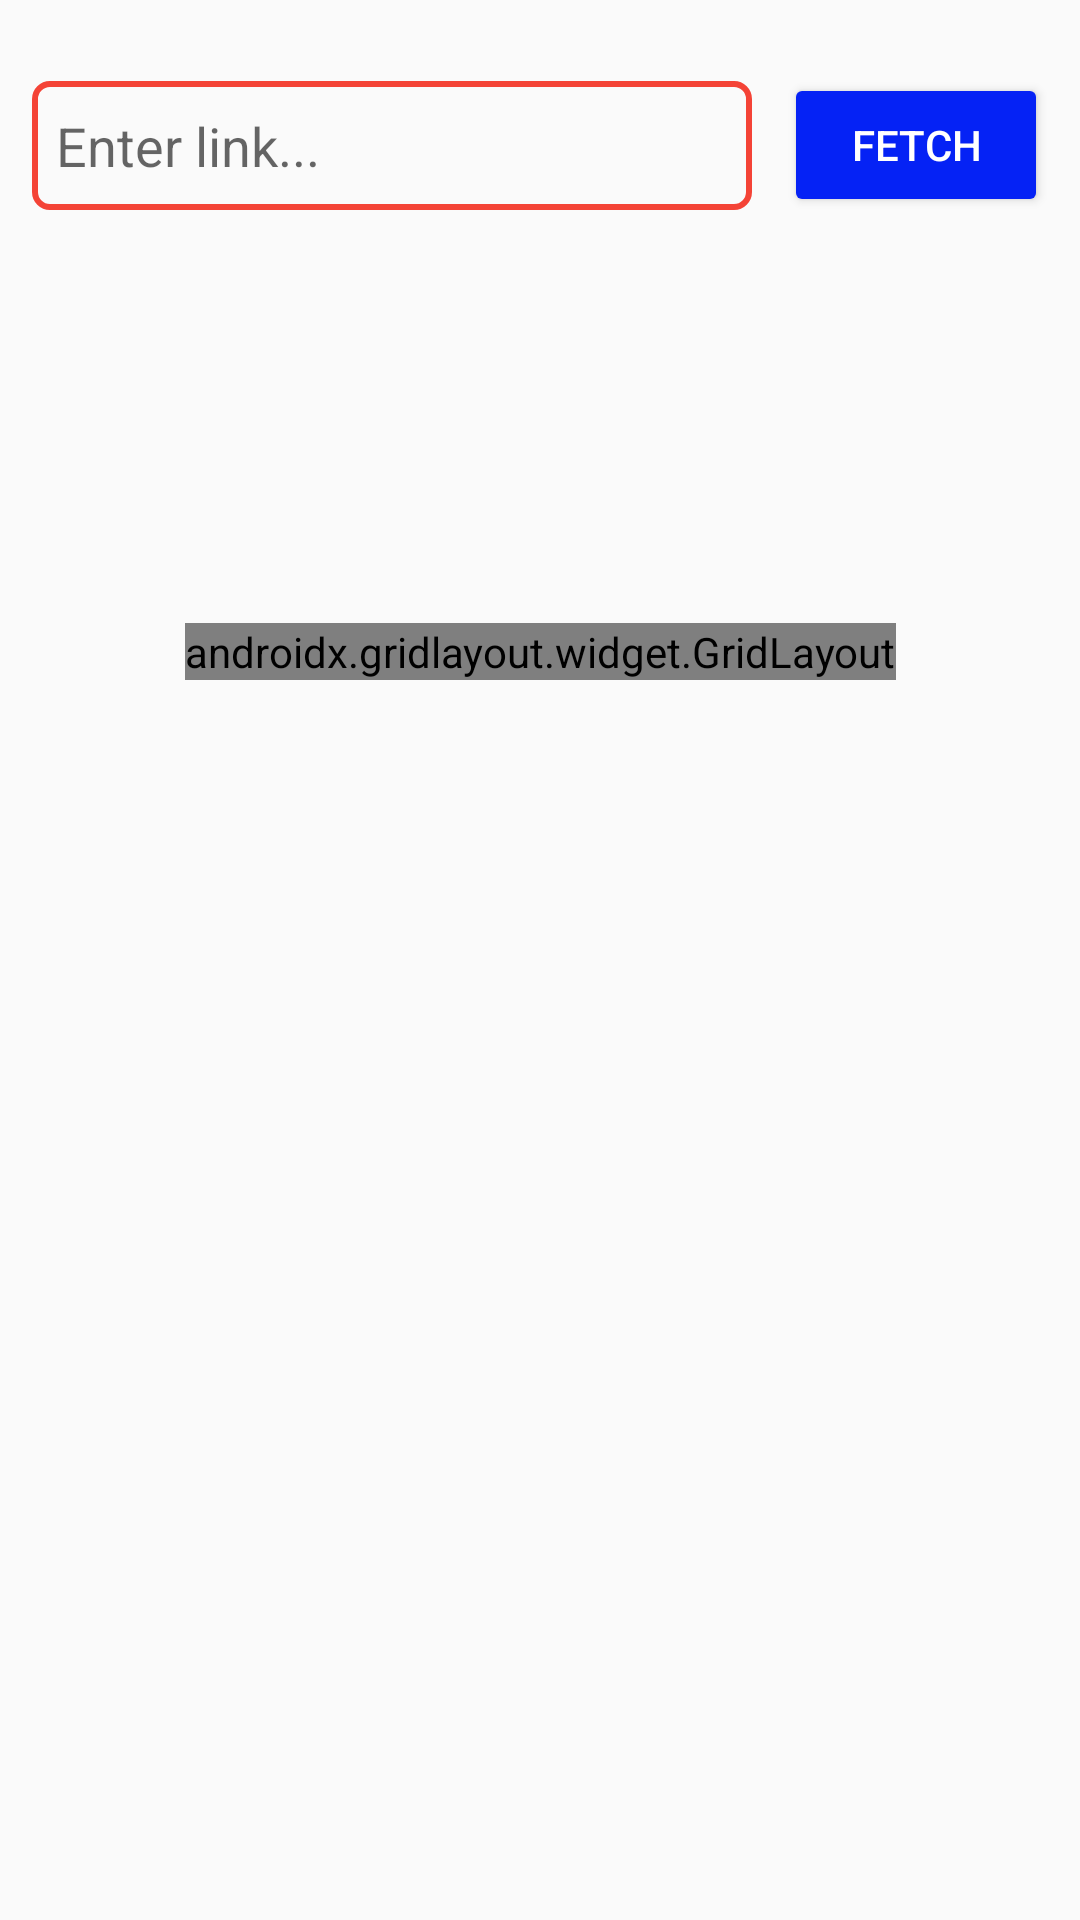

Produce the Android XML layout that renders to this screen, including the resource entries it uses.
<!-- AndroidManifest.xml: activity theme Theme.AppCompat.Light.NoActionBar -->
<!-- res/layout/activity_main.xml -->
<?xml version="1.0" encoding="utf-8"?>
<androidx.constraintlayout.widget.ConstraintLayout xmlns:android="http://schemas.android.com/apk/res/android"
    xmlns:app="http://schemas.android.com/apk/res-auto"
    xmlns:tools="http://schemas.android.com/tools"
    android:layout_width="match_parent"
    android:layout_height="match_parent"
    tools:context=".MainActivity">

    <EditText
        android:id="@+id/urlInput"
        android:layout_width="240dp"
        android:layout_height="43dp"
        android:background="@drawable/edit_text_border"
        android:hint="@string/enter_link"
        android:importantForAutofill="no"
        android:inputType="textUri"
        android:padding="8dp"
        app:layout_constraintBottom_toBottomOf="parent"
        app:layout_constraintEnd_toStartOf="@id/fetchBtn"
        app:layout_constraintHorizontal_bias="0.228"
        app:layout_constraintStart_toStartOf="parent"
        app:layout_constraintTop_toTopOf="parent"
        app:layout_constraintVertical_bias="0.045" />

    <Button
        android:id="@+id/fetchBtn"
        android:layout_width="wrap_content"
        android:layout_height="wrap_content"
        android:backgroundTint="#0522F5"
        android:text="@string/fetch"
        android:textColor="#FFFFFF"
        app:layout_constraintBottom_toBottomOf="parent"
        app:layout_constraintEnd_toEndOf="parent"
        app:layout_constraintStart_toEndOf="@+id/urlInput"
        app:layout_constraintTop_toTopOf="parent"
        app:layout_constraintVertical_bias="0.041" />

    <androidx.gridlayout.widget.GridLayout
        android:id="@+id/photoGrid"
        android:layout_width="wrap_content"
        android:layout_height="wrap_content"
        app:layout_constraintTop_toBottomOf="@id/urlInput"
        app:layout_constraintBottom_toBottomOf="parent"
        app:layout_constraintEnd_toEndOf="parent"
        app:layout_constraintStart_toStartOf="parent"
        app:layout_constraintVertical_bias="0.25"
        app:columnCount="4"
        app:rowCount="5"
        app:orientation="horizontal"
        tools:context=".GridXMLActivity">

        <ImageView style="@style/dlImgStyle"
            android:id="@+id/image1"
            app:layout_gravity="left|top" />

        <ImageView style="@style/dlImgStyle"
            android:id="@+id/image2"
            app:layout_gravity="left|top"/>

        <ImageView style="@style/dlImgStyle"
            android:id="@+id/image3"
            app:layout_gravity="left|top"/>

        <ImageView style="@style/dlImgStyle"
            android:id="@+id/image4"
            app:layout_gravity="left|top"/>

        <ImageView style="@style/dlImgStyle"
            android:id="@+id/image5"
            app:layout_gravity="left|top"/>

        <ImageView style="@style/dlImgStyle"
            android:id="@+id/image6"
            app:layout_gravity="left|top"/>

        <ImageView style="@style/dlImgStyle"
            android:id="@+id/image7"
            app:layout_gravity="left|top"/>

        <ImageView style="@style/dlImgStyle"
            android:id="@+id/image8"
            app:layout_gravity="left|top"/>

        <ImageView style="@style/dlImgStyle"
            android:id="@+id/image9"
            app:layout_gravity="left|top"/>

        <ImageView style="@style/dlImgStyle"
            android:id="@+id/image10"
            app:layout_gravity="left|top"/>

        <ImageView style="@style/dlImgStyle"
            android:id="@+id/image11"
            app:layout_gravity="left|top"/>

        <ImageView style="@style/dlImgStyle"
            android:id="@+id/image12"
            app:layout_gravity="left|top"/>

        <ImageView style="@style/dlImgStyle"
            android:id="@+id/image13"
            app:layout_gravity="left|top"/>

        <ImageView style="@style/dlImgStyle"
            android:id="@+id/image14"
            app:layout_gravity="left|top"/>

        <ImageView style="@style/dlImgStyle"
            android:id="@+id/image15"
            app:layout_gravity="left|top"/>

        <ImageView style="@style/dlImgStyle"
            android:id="@+id/image16"
            app:layout_gravity="left|top"/>

        <ImageView style="@style/dlImgStyle"
            android:id="@+id/image17"
            app:layout_gravity="left|top"/>

        <ImageView style="@style/dlImgStyle"
            android:id="@+id/image18"
            app:layout_gravity="left|top"/>

        <ImageView style="@style/dlImgStyle"
            android:id="@+id/image19"
            app:layout_gravity="left|top"/>

        <ImageView style="@style/dlImgStyle"
            android:id="@+id/image20"
            app:layout_gravity="left|top"/>



    </androidx.gridlayout.widget.GridLayout>

    <TextView
        android:id="@+id/selectText"
        android:layout_width="wrap_content"
        android:layout_height="wrap_content"
        android:visibility="invisible"
        android:text="Select 0/6 images"
        app:layout_constraintBottom_toBottomOf="parent"
        app:layout_constraintStart_toStartOf="parent"
        app:layout_constraintEnd_toStartOf="@id/startGameBtn"
        app:layout_constraintTop_toBottomOf="@id/photoGrid"/>

    <Button
        android:id="@+id/startGameBtn"
        android:layout_width="wrap_content"
        android:layout_height="wrap_content"
        android:background="#EAE6E6"
        android:text="START"
        android:visibility="invisible"
        app:layout_constraintBottom_toBottomOf="parent"
        app:layout_constraintEnd_toEndOf="parent"
        app:layout_constraintStart_toEndOf="@id/selectText"
        app:layout_constraintTop_toBottomOf="@id/photoGrid" />

    <ProgressBar
        android:id="@+id/progressBar"
        style="@android:style/Widget.ProgressBar.Horizontal"
        android:layout_width="200dp"
        android:layout_height="20dp"
        android:progress="5"
        android:progressDrawable="@drawable/custom_progress_bar"
        android:visibility="invisible"
        app:layout_constraintBottom_toBottomOf="parent"
        app:layout_constraintEnd_toEndOf="parent"
        app:layout_constraintStart_toStartOf="parent"
        app:layout_constraintTop_toBottomOf="@id/photoGrid"
        app:layout_constraintVertical_bias="0.3"/>

    <TextView
        android:id="@+id/progressText"
        android:layout_width="wrap_content"
        android:layout_height="wrap_content"
        android:text=""
        app:layout_constraintBottom_toBottomOf="parent"
        app:layout_constraintEnd_toEndOf="parent"
        app:layout_constraintStart_toStartOf="parent"
        app:layout_constraintTop_toBottomOf="@id/progressBar"
        app:layout_constraintVertical_bias="0.2"/>


</androidx.constraintlayout.widget.ConstraintLayout>
<!-- resources referenced by this layout -->
<resources>
  <!-- drawable custom_progress_bar (drawable) -->
  <?xml version="1.0" encoding="utf-8"?>
  <layer-list xmlns:android="http://schemas.android.com/apk/res/android">
  
  
  <item android:id="@android:id/background">
      <shape>
          <gradient
              android:startColor="#FFC107"
              android:centerColor="#FFC107"
              android:centerY="1.0"
              android:endColor="#FFC107"
              android:angle="270"
              />
      </shape>
  </item>
  
  
  <item android:id="@android:id/progress">
      <clip>
          <shape>
              <gradient
                  android:startColor="#F44336"
                  android:centerColor="#F44336"
                  android:centerY="1.0"
                  android:endColor="#F44336"
                  android:angle="270"
                  />
          </shape>
      </clip>
  </item>
  </layer-list>
  <!-- drawable edit_text_border (drawable) -->
  <?xml version="1.0" encoding="utf-8"?>
  <selector xmlns:android="http://schemas.android.com/apk/res/android">
      <item>
      <shape
          android:shape="rectangle">
          <solid
              android:color="@color/transparent"/>
  
          <corners
              android:bottomRightRadius="5dp"
              android:bottomLeftRadius="5dp"
              android:topLeftRadius="5dp"
              android:topRightRadius="5dp"/>
          <stroke
              android:color="#F44336"
              android:width="2dp"/>
      </shape>
      </item>
  
  </selector>
  <string name="enter_link">Enter link...</string>
  <string name="fetch">Fetch</string>
  <style name="dlImgStyle">
          <item name="android:layout_width">100dp</item>
          <item name="android:layout_height">100dp</item>
          <item name="android:contentDescription">@string/img_desc</item>
          <item name="android:foreground">@drawable/image_border</item>
          <item name="android:background">@color/transparent</item>
          <item name="android:scaleType">centerCrop</item>
          <item name="android:adjustViewBounds">true</item>
          <item name="android:src">@drawable/image_placeholder</item>
      </style>
  <color name="transparent">#00FFFFFF</color>
  <string name="img_desc">Image to be downloaded from link</string>
  <!-- drawable image_border (drawable) -->
  <?xml version="1.0" encoding="utf-8"?>
  <selector xmlns:android="http://schemas.android.com/apk/res/android">
      <item>
          <shape android:shape="rectangle">
              <solid
                  android:color="@color/transparent"/>
  
              <corners
                  android:bottomRightRadius="2dp"
                  android:bottomLeftRadius="2dp"
                  android:topLeftRadius="2dp"
                  android:topRightRadius="2dp"/>
              <stroke
                  android:color="@color/black"
                  android:width="2dp"/>
          </shape>
      </item>
  
  </selector>
  <color name="black">#FF000000</color>
</resources>
